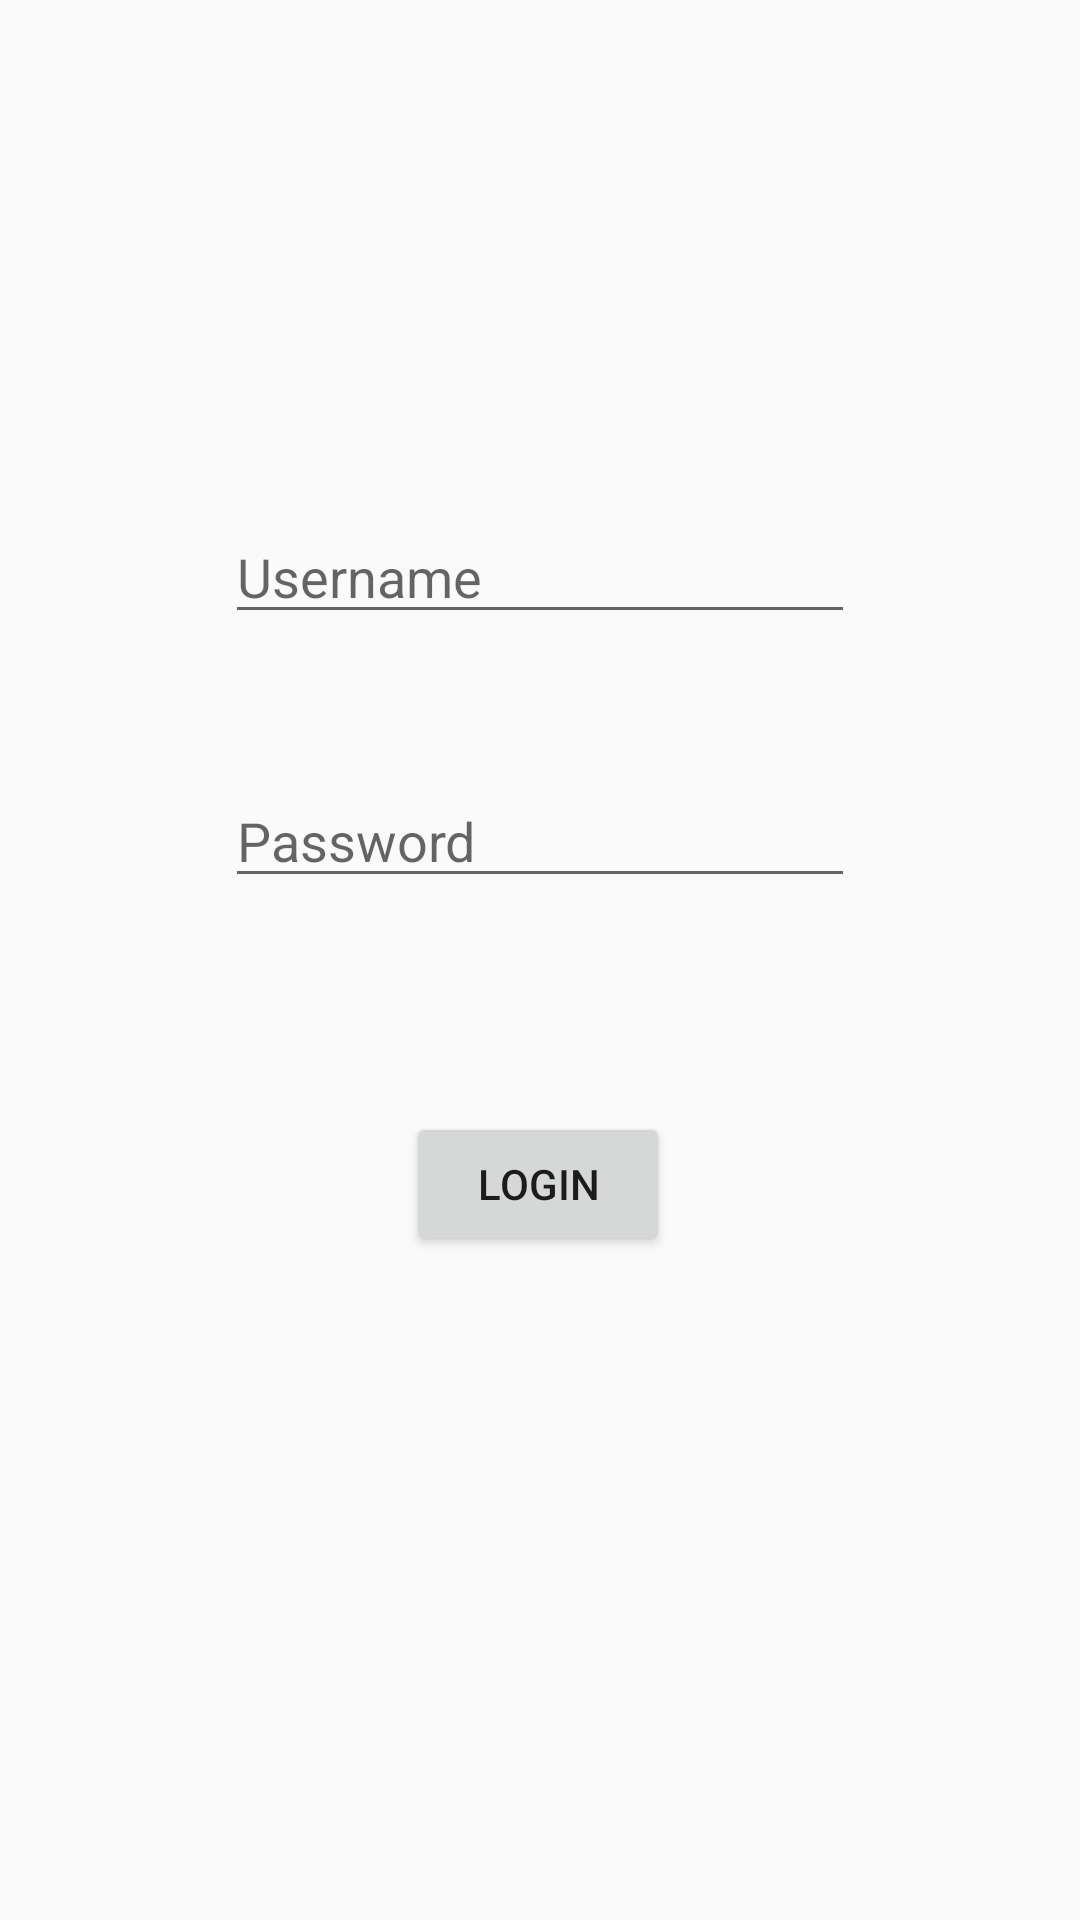

Reconstruct the res/layout file that produces this screen, plus the resources it refers to.
<!-- AndroidManifest.xml: application theme AppTheme -->
<!-- res/layout/first.xml -->
<?xml version="1.0" encoding="utf-8"?>
<androidx.constraintlayout.widget.ConstraintLayout
    xmlns:android="http://schemas.android.com/apk/res/android"
    xmlns:app="http://schemas.android.com/apk/res-auto"
    xmlns:tools="http://schemas.android.com/tools"
    android:layout_width="match_parent"
    android:layout_height="match_parent">

    <EditText
        android:id="@+id/username"
        android:layout_width="wrap_content"
        android:layout_height="wrap_content"
        android:ems="10"
        android:hint="Username"
        android:inputType="textPersonName"
        app:layout_constraintBottom_toBottomOf="parent"
        app:layout_constraintEnd_toEndOf="parent"
        app:layout_constraintStart_toStartOf="parent"
        app:layout_constraintTop_toTopOf="parent"
        app:layout_constraintVertical_bias="0.284" />

    <EditText
        android:id="@+id/password"
        android:layout_width="wrap_content"
        android:layout_height="wrap_content"
        android:ems="10"
        android:hint="Password"
        android:inputType="textPassword"
        android:text=""
        app:layout_constraintBottom_toBottomOf="parent"
        app:layout_constraintEnd_toEndOf="parent"
        app:layout_constraintStart_toStartOf="parent"
        app:layout_constraintTop_toTopOf="parent"
        app:layout_constraintVertical_bias="0.431" />

    <Button
        android:id="@+id/login"
        android:layout_width="wrap_content"
        android:layout_height="wrap_content"
        android:text="login"
        app:layout_constraintBottom_toBottomOf="parent"
        app:layout_constraintEnd_toEndOf="parent"
        app:layout_constraintHorizontal_bias="0.498"
        app:layout_constraintStart_toStartOf="parent"
        app:layout_constraintTop_toTopOf="parent"
        app:layout_constraintVertical_bias="0.626" />
</androidx.constraintlayout.widget.ConstraintLayout>
<!-- resources referenced by this layout -->
<resources>
  <style name="AppTheme" parent="Theme.AppCompat.Light.DarkActionBar">
      
      <item name="colorPrimary">@color/colorPrimary</item>
      <item name="colorPrimaryDark">@color/colorPrimaryDark</item>
      <item name="colorAccent">@color/colorAccent</item>
  </style>
  <!-- not gathered from this repository: default colours our renderer supplied (Android Studio template values) -->
  <color name="colorPrimary">#FF6200EE</color>
  <color name="colorPrimaryDark">#FF3700B3</color>
  <color name="colorAccent">#FF03DAC5</color>
</resources>
